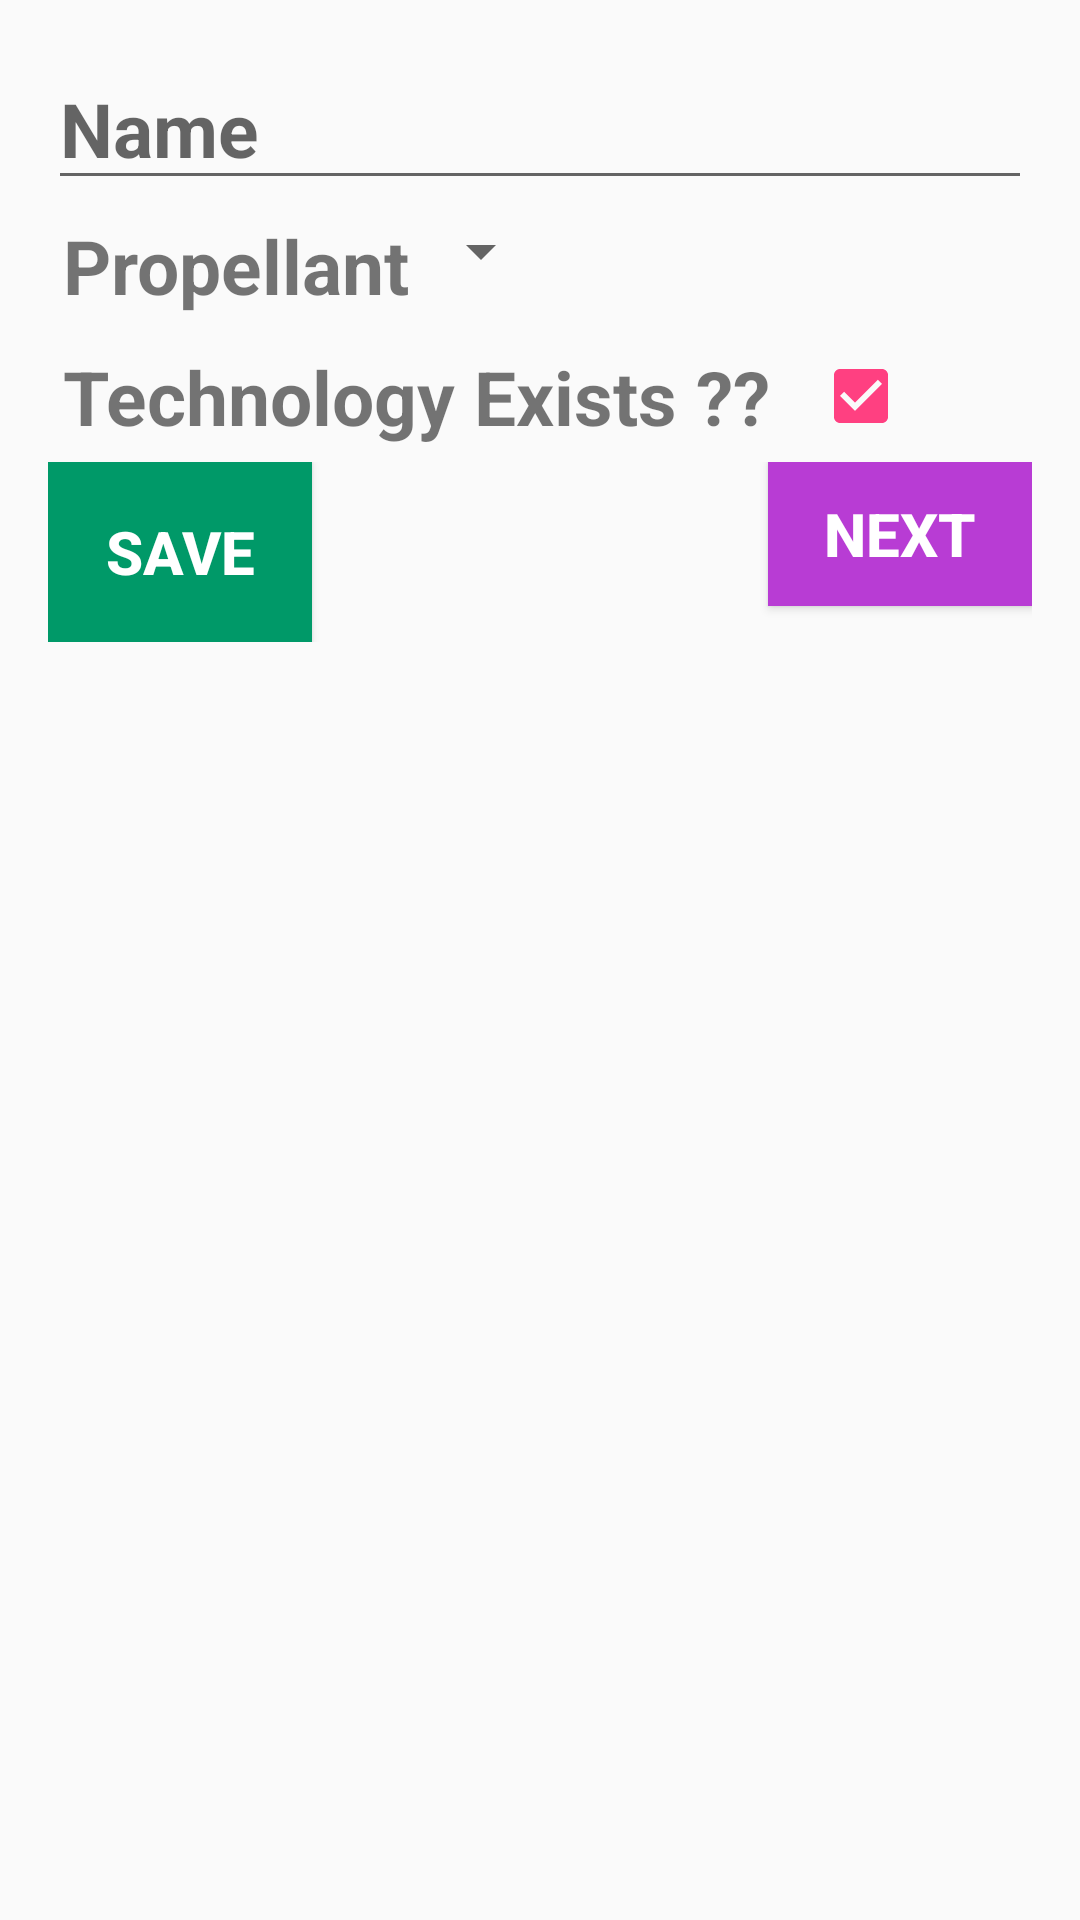

This screen was rendered from an Android layout file. Write that file and the resources it references.
<!-- AndroidManifest.xml: application theme AppTheme -->
<!-- res/layout/content_main.xml -->
<?xml version="1.0" encoding="UTF-8"?>
<RelativeLayout xmlns:android="http://schemas.android.com/apk/res/android"
    xmlns:app="http://schemas.android.com/apk/res-auto"
    xmlns:tools="http://schemas.android.com/tools"
    android:layout_width="match_parent"
    android:layout_height="match_parent"
    android:paddingLeft="@dimen/activity_horizontal_margin"
    android:paddingTop="@dimen/activity_vertical_margin"
    android:paddingRight="@dimen/activity_horizontal_margin"
    android:paddingBottom="@dimen/activity_vertical_margin"
    app:layout_behavior="@string/appbar_scrolling_view_behavior"
    tools:context=".MainActivity"
    tools:showIn="@layout/activity_main">

    <LinearLayout
        android:layout_width="match_parent"
        android:layout_height="wrap_content"
        android:orientation="vertical">

        
        <android.support.design.widget.TextInputEditText
            android:id="@+id/nameTxt"
            android:layout_width="match_parent"
            android:layout_height="wrap_content"
            android:enabled="true"
            android:focusable="true"
            android:hint="Name"
            android:textSize="25dp"
            android:textStyle="bold" />

        <LinearLayout
            android:layout_width="match_parent"
            android:layout_height="wrap_content"
            android:orientation="horizontal"
            android:padding="5dp">

            <TextView
                android:layout_width="wrap_content"
                android:layout_height="wrap_content"
                android:text="Propellant"
                android:textSize="25dp"
                android:textStyle="bold" />

            
            <Spinner
                android:id="@+id/sp"
                android:layout_width="wrap_content"
                android:layout_height="wrap_content"
                android:textSize="25dp"
                android:textStyle="bold" />
        </LinearLayout>

        <LinearLayout
            android:layout_width="match_parent"
            android:layout_height="wrap_content"
            android:orientation="horizontal"
            android:padding="5dp">

            <TextView
                android:layout_width="250dp"
                android:layout_height="wrap_content"
                android:text="Technology Exists ??"
                android:textSize="25dp"
                android:textStyle="bold" />

            
            <CheckBox
                android:id="@+id/techExists"
                android:layout_width="wrap_content"
                android:layout_height="wrap_content"
                android:checked="true"
                android:textSize="25dp" />
        </LinearLayout>

        <RelativeLayout
            android:layout_width="match_parent"
            android:layout_height="wrap_content"
            android:orientation="horizontal">

            
            <Button
                android:id="@+id/addBtn"
                android:layout_width="wrap_content"
                android:layout_height="60dp"
                android:background="#009968"
                android:clickable="true"
                android:padding="5dp"
                android:text="Save"
                android:textColor="@android:color/white"
                android:textSize="20dp"
                android:textStyle="bold" />

            <Button
                android:id="@+id/next"
                android:layout_width="wrap_content"
                android:layout_height="wrap_content"
                android:layout_alignParentRight="true"
                android:background="#b83cd4"
                android:clickable="true"
                android:padding="5dp"
                android:text="Next"
                android:textColor="@android:color/white"
                android:textSize="20dp"
                android:textStyle="bold" />

        </RelativeLayout>
    </LinearLayout>
</RelativeLayout>
<!-- res/layout/activity_main.xml (included above) -->
<?xml version="1.0" encoding="UTF-8"?>
<android.support.design.widget.CoordinatorLayout xmlns:android="http://schemas.android.com/apk/res/android"
    xmlns:app="http://schemas.android.com/apk/res-auto"
    xmlns:tools="http://schemas.android.com/tools"
    android:layout_width="match_parent"
    android:layout_height="match_parent"
    android:fitsSystemWindows="true"
    tools:context=".MainActivity">

    
    <android.support.design.widget.AppBarLayout
        android:layout_width="match_parent"
        android:layout_height="wrap_content"
        android:theme="@style/AppTheme.AppBarOverlay">

        <android.support.v7.widget.Toolbar
            android:id="@+id/toolbar"
            android:layout_width="match_parent"
            android:layout_height="?attr/actionBarSize"
            android:background="?attr/colorPrimary"
            app:popupTheme="@style/AppTheme.PopupOverlay" />
    </android.support.design.widget.AppBarLayout>

    
    <include layout="@layout/content_main" />

    
    <android.support.design.widget.FloatingActionButton
        android:id="@+id/fab"
        android:layout_width="wrap_content"
        android:layout_height="wrap_content"
        android:layout_gravity="bottom|end"
        android:layout_margin="@dimen/fab_margin"
        android:src="@android:drawable/ic_dialog_email" />
</android.support.design.widget.CoordinatorLayout>
<!-- resources referenced by this layout -->
<resources>
  <dimen name="activity_horizontal_margin">16dp</dimen>
  <dimen name="activity_vertical_margin">16dp</dimen>
  <dimen name="fab_margin">16dp</dimen>
  <style name="AppTheme.AppBarOverlay" parent="ThemeOverlay.AppCompat.Dark.ActionBar" />
  <style name="AppTheme.PopupOverlay" parent="ThemeOverlay.AppCompat.Light" />
  <style name="AppTheme" parent="Theme.AppCompat.Light.DarkActionBar">
          
          <item name="colorPrimary">@color/colorPrimary</item>
          <item name="colorPrimaryDark">@color/colorPrimaryDark</item>
          <item name="colorAccent">@color/colorAccent</item>
      </style>
  <color name="colorPrimary">#3F51B5</color>
  <color name="colorPrimaryDark">#303F9F</color>
  <color name="colorAccent">#FF4081</color>
</resources>
